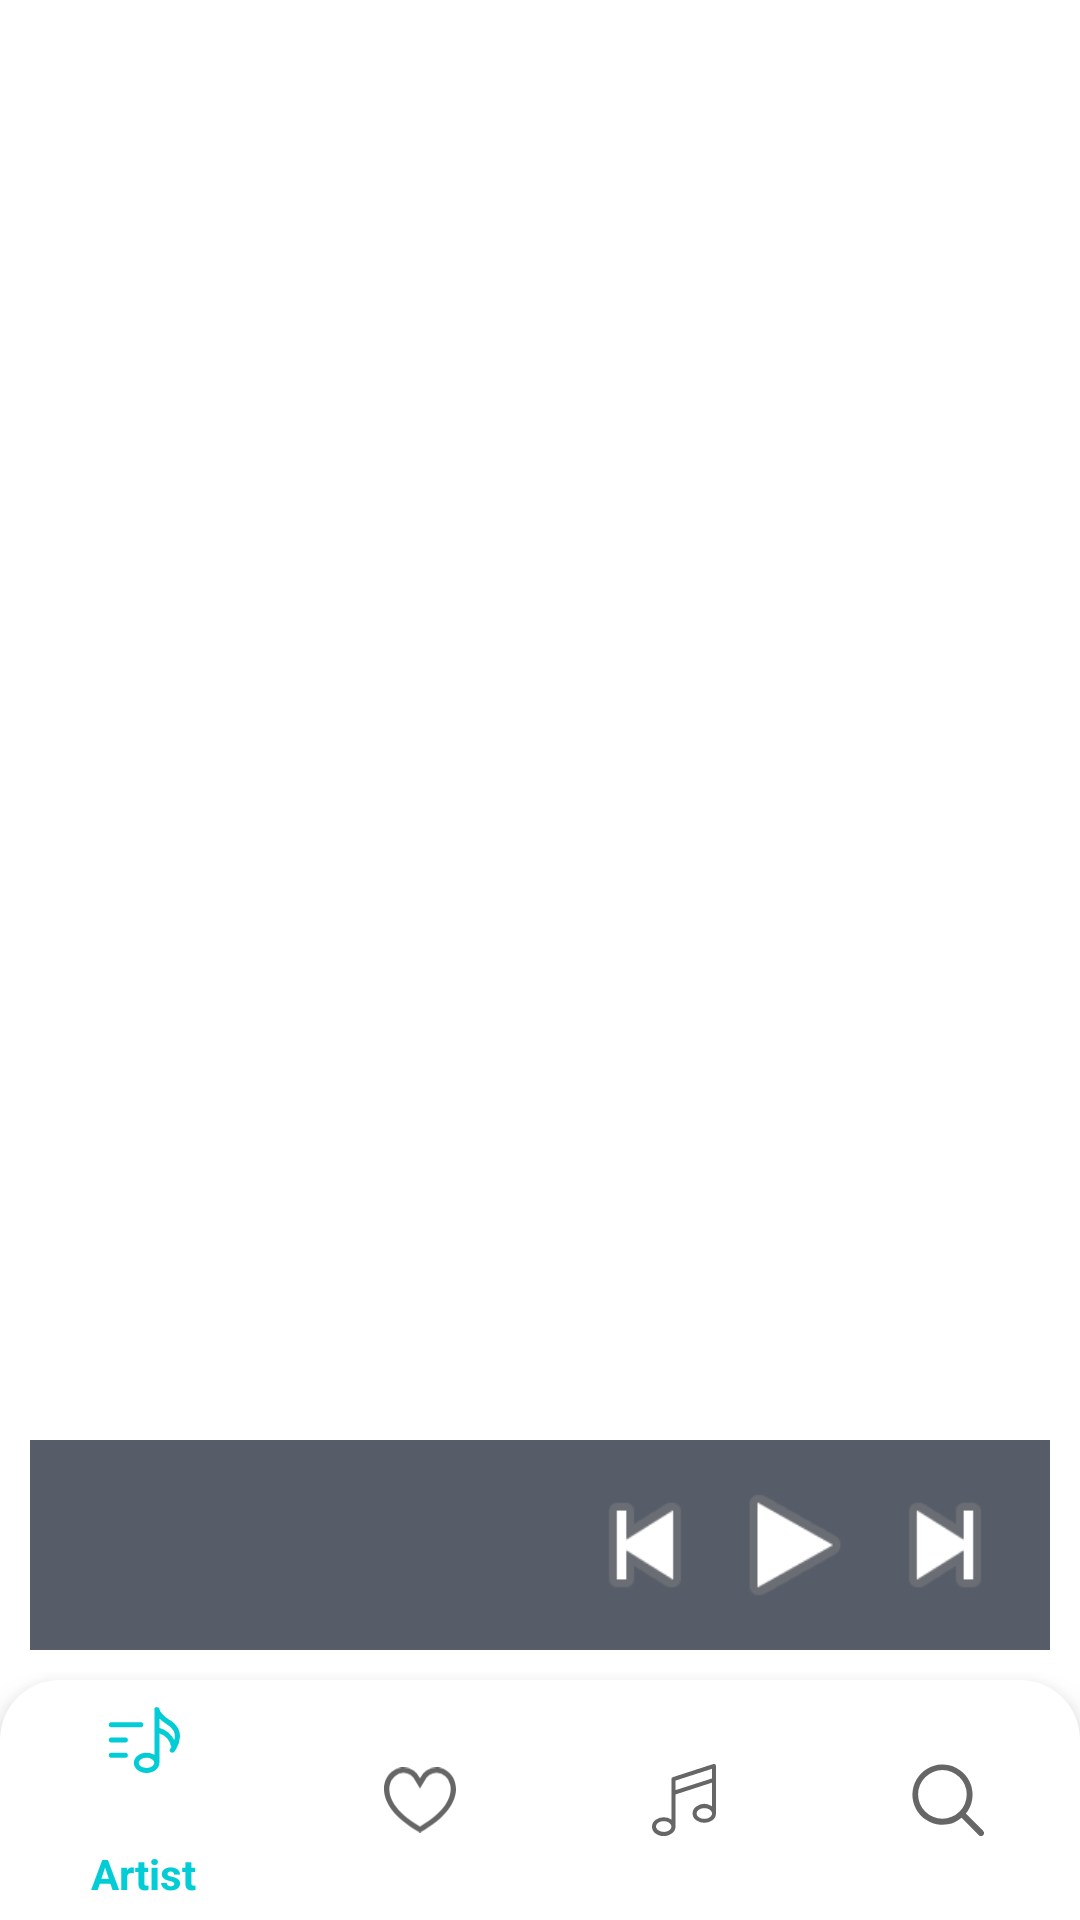

Layout XML and referenced resources for this Android screen:
<!-- AndroidManifest.xml: application theme AppTheme -->
<!-- res/layout/activity_songslist.xml -->
<?xml version="1.0" encoding="utf-8"?>
<android.support.constraint.ConstraintLayout xmlns:android="http://schemas.android.com/apk/res/android"
    xmlns:app="http://schemas.android.com/apk/res-auto"
    xmlns:tools="http://schemas.android.com/tools"
    android:id="@+id/mainlayout"
    android:layout_width="match_parent"
    android:layout_height="match_parent"
    tools:context=".MainActivity"
    android:background="@android:color/white">

    <RelativeLayout
        android:id="@+id/containermain"
        android:layout_width="match_parent"
        android:layout_height="wrap_content"
        app:layout_constraintTop_toBottomOf="@+id/topNav"
        app:layout_constraintBottom_toTopOf="@id/nav_view">

        <FrameLayout
            android:layout_width="match_parent"
            android:layout_height="wrap_content"
            android:id="@+id/maincontainer">

        </FrameLayout>

    </RelativeLayout>

    <RelativeLayout
        android:layout_width="match_parent"
        android:layout_height="wrap_content"
        android:padding="10dp"
        android:layout_margin="10dp"
        app:layout_constraintBottom_toTopOf="@+id/nav_view"
        android:background="#565d69"
        >

        <ImageView
            android:id="@+id/img"
            android:layout_width="50dp"
            android:layout_height="50dp"
            android:src="@drawable/ic_launcher_background"/>
        <LinearLayout
            android:layout_width="wrap_content"
            android:layout_alignParentRight="true"
            android:layout_height="wrap_content"
            android:orientation="horizontal">

            <Button
                android:id="@+id/prev"
                style="@style/Widget.AppCompat.Button.Borderless"
                android:layout_width="50dp"
                android:layout_height="50dp"
                android:background="@android:drawable/ic_media_previous" />

            <Button
                android:id="@+id/play"
                style="@style/Widget.AppCompat.Button.Borderless"
                android:layout_width="50dp"
                android:layout_height="50dp"
                android:background="@android:drawable/ic_media_play" />

            <Button
                android:id="@+id/next"
                style="@style/Widget.AppCompat.Button.Borderless"
                android:layout_width="50dp"
                android:layout_height="50dp"
                android:background="@android:drawable/ic_media_next" />


        </LinearLayout>

    </RelativeLayout>

    <android.support.design.widget.BottomNavigationView
        android:id="@+id/nav_view"
        android:layout_width="0dp"
        android:layout_height="80dp"
        android:layout_marginStart="0dp"
        android:layout_marginEnd="0dp"
        android:background="@drawable/layout_bottomnav"
        app:layout_constraintBottom_toBottomOf="parent"
        app:layout_constraintLeft_toLeftOf="parent"
        app:layout_constraintRight_toRightOf="parent"
        app:menu="@menu/bottom_nav_menu" />

</android.support.constraint.ConstraintLayout>
<!-- resources referenced by this layout -->
<resources>
  <!-- drawable layout_bottomnav (drawable) -->
  <?xml version="1.0" encoding="utf-8"?>
  <shape xmlns:android="http://schemas.android.com/apk/res/android">
      <solid android:color="@android:color/white"></solid>
      <corners
          android:topLeftRadius="20dp"
          android:topRightRadius="20dp"></corners>
  </shape>
  <style name="AppTheme" parent="Theme.AppCompat.Light.NoActionBar">
          
          <item name="android:windowTranslucentStatus">true</item>
          <item name="colorPrimary">@color/colorPrimary</item>
          <item name="colorPrimaryDark">@color/colorPrimaryDark</item>
          <item name="colorAccent">@color/colorAccent</item>
          <item name="android:windowNoTitle">true</item>
          <item name="android:windowFullscreen">true</item>
      </style>
  <color name="colorPrimary">#02ccd6</color>
  <color name="colorPrimaryDark">#949ba6</color>
  <color name="colorAccent">#D81B60</color>
</resources>
